Photos from the image-classification dataset "data" in the GitHub repository SainaPattanaik/Brain-Tumor-Classification. Its 4 classes are: glioma tumor, meningioma tumor, no tumor, pituitary tumor.

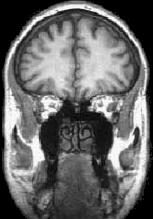
Label: no tumor

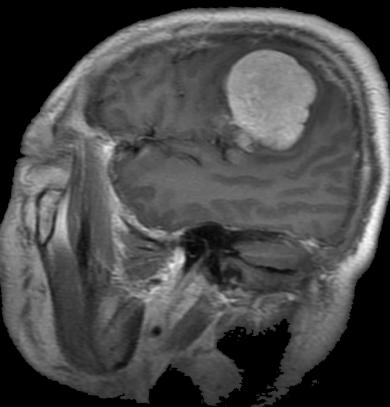
Label: meningioma tumor

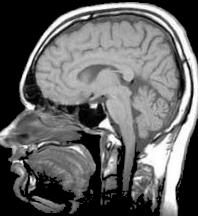
Label: no tumor

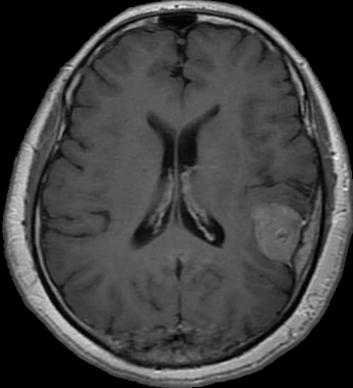
Label: meningioma tumor

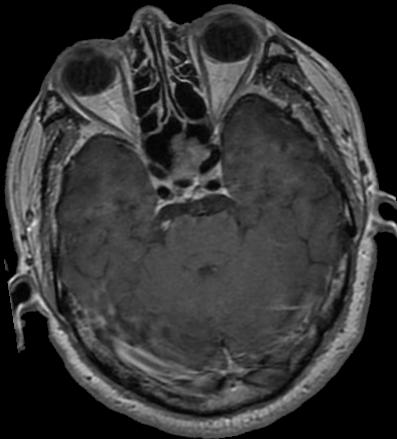
Label: pituitary tumor

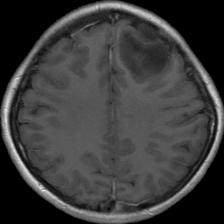
Label: glioma tumor
